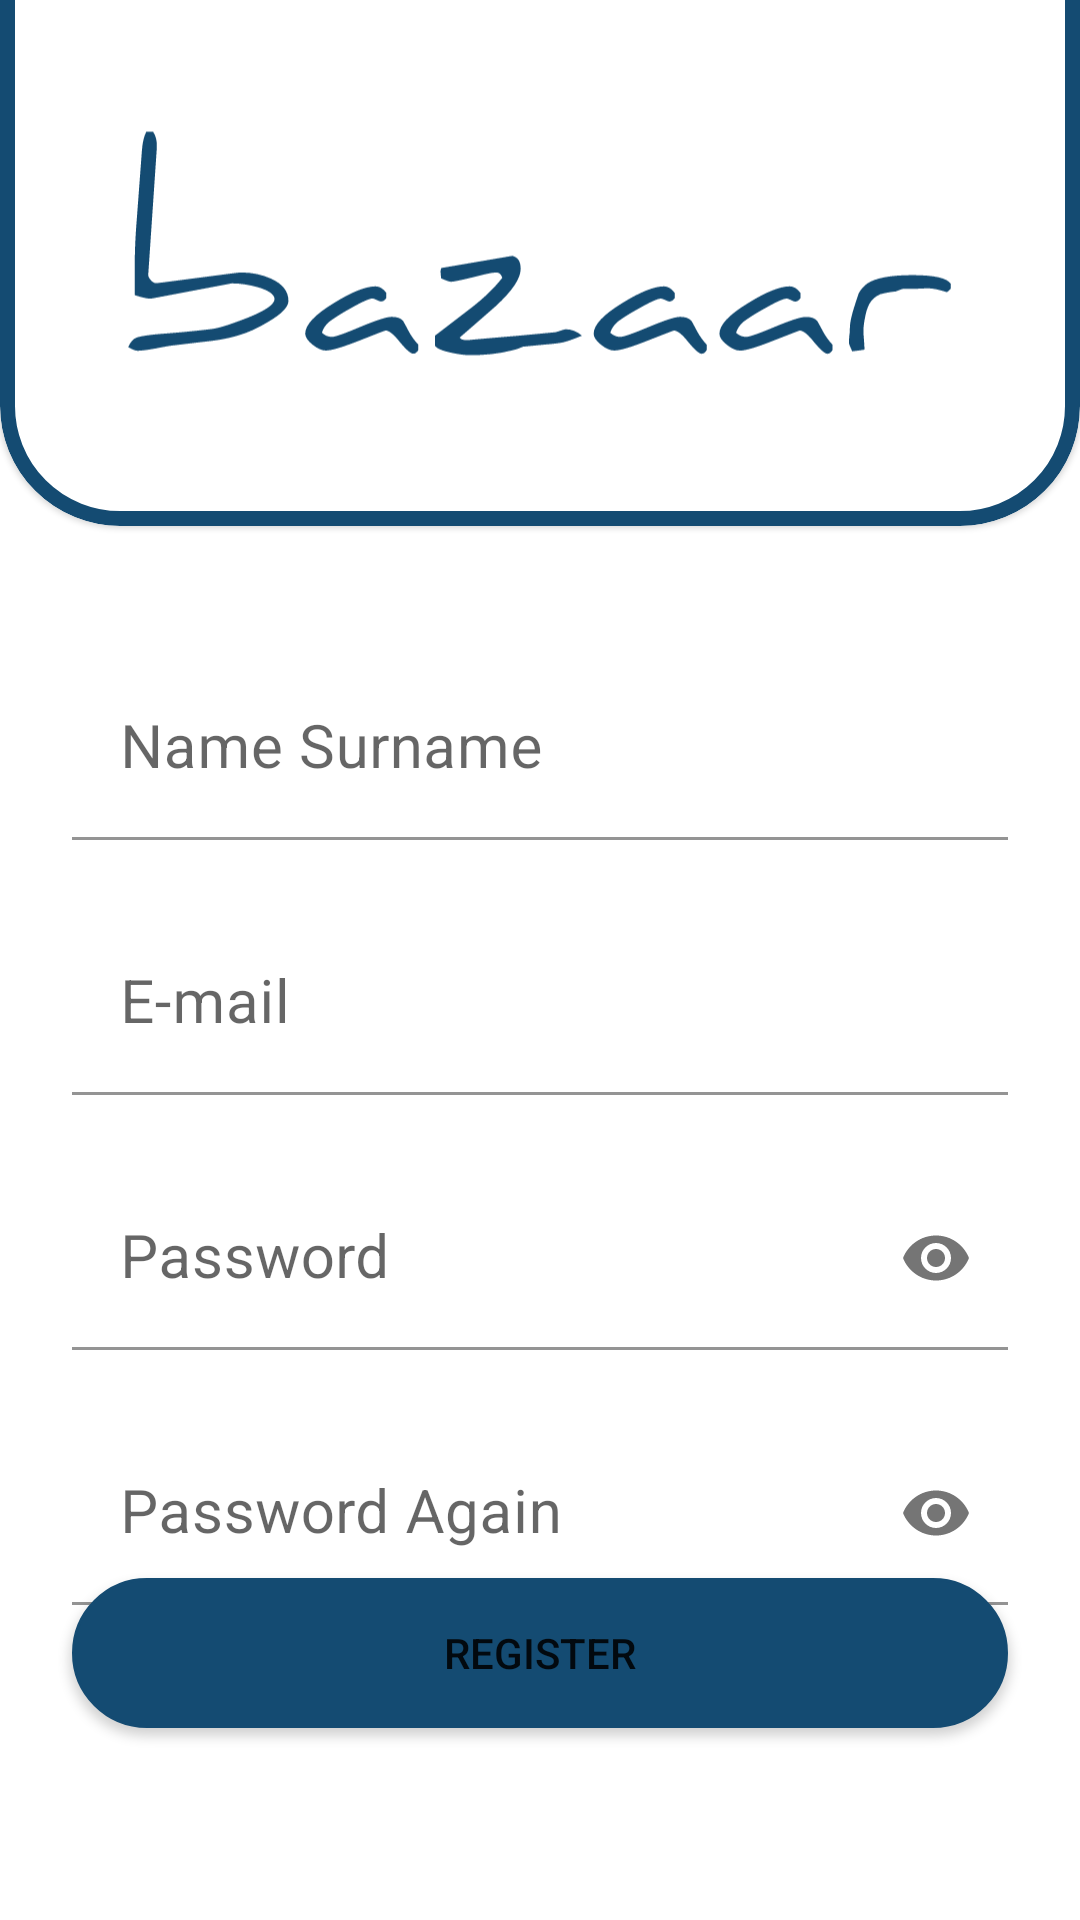

Write the Android layout XML for this screen, with the resource values it uses.
<!-- AndroidManifest.xml: application theme Theme.UpSchoolCapstoneProject -->
<!-- res/layout/fragment_register.xml -->
<?xml version="1.0" encoding="utf-8"?>
<layout xmlns:android="http://schemas.android.com/apk/res/android"
    xmlns:app="http://schemas.android.com/apk/res-auto"
    xmlns:tools="http://schemas.android.com/tools"
    tools:context=".ui.fragment.beforelogin.RegisterFragment">


    <androidx.constraintlayout.widget.ConstraintLayout
        android:layout_width="match_parent"
        android:layout_height="match_parent">

        <com.google.android.material.textfield.TextInputLayout
            android:id="@+id/nameSurnameInputLayout"
            android:layout_width="match_parent"
            android:layout_height="wrap_content"
            android:layout_marginStart="24dp"
            android:layout_marginTop="44dp"
            android:layout_marginEnd="24dp"
            app:layout_constraintEnd_toEndOf="parent"
            app:layout_constraintStart_toStartOf="parent"
            app:layout_constraintTop_toBottomOf="@+id/materialCardView">

            <com.google.android.material.textfield.TextInputEditText
                android:id="@+id/nameSurnameInputEditText"
                style="@style/InputTextViewStyle"
                android:layout_width="match_parent"
                android:layout_height="wrap_content"
                android:hint="@string/name_surname"
                android:textSize="20sp" />
        </com.google.android.material.textfield.TextInputLayout>

        <com.google.android.material.textfield.TextInputLayout
            android:id="@+id/emailInputLayout"
            android:layout_width="match_parent"
            android:layout_height="wrap_content"
            android:layout_margin="24dp"
            android:layout_marginTop="8dp"
            app:layout_constraintEnd_toEndOf="parent"
            app:layout_constraintStart_toStartOf="parent"
            app:layout_constraintTop_toBottomOf="@+id/nameSurnameInputLayout">

            <com.google.android.material.textfield.TextInputEditText
                android:id="@+id/emailInputEditText"
                style="@style/InputTextViewStyle"
                android:layout_width="match_parent"
                android:layout_height="wrap_content"
                android:hint="@string/e_mail"
                android:textSize="20sp" />
        </com.google.android.material.textfield.TextInputLayout>

        <com.google.android.material.textfield.TextInputLayout
            android:id="@+id/passwordInputLayout"
            android:layout_width="match_parent"
            android:layout_height="wrap_content"
            android:layout_margin="24dp"
            android:layout_marginTop="8dp"
            app:layout_constraintEnd_toEndOf="parent"
            app:layout_constraintStart_toStartOf="parent"
            app:layout_constraintTop_toBottomOf="@+id/emailInputLayout"
            app:passwordToggleEnabled="true">

            <com.google.android.material.textfield.TextInputEditText
                android:id="@+id/passwordInputEditText"
                style="@style/InputTextViewStyle"
                android:layout_width="match_parent"
                android:layout_height="wrap_content"
                android:hint="@string/password"
                android:inputType="textPassword"
                android:textSize="20sp" />
        </com.google.android.material.textfield.TextInputLayout>

        <com.google.android.material.textfield.TextInputLayout
            android:id="@+id/rePasswordInputLayout"
            android:layout_width="match_parent"
            android:layout_height="wrap_content"
            android:layout_margin="24dp"
            android:layout_marginTop="8dp"
            app:layout_constraintEnd_toEndOf="parent"
            app:layout_constraintStart_toStartOf="parent"
            app:layout_constraintTop_toBottomOf="@+id/passwordInputLayout"
            app:passwordToggleEnabled="true">

            <com.google.android.material.textfield.TextInputEditText
                android:id="@+id/rePasswordInputEditText"
                style="@style/InputTextViewStyle"
                android:layout_width="match_parent"
                android:layout_height="wrap_content"
                android:hint="@string/password_again"
                android:inputType="textPassword"
                android:textSize="20sp" />
        </com.google.android.material.textfield.TextInputLayout>


        <Button
            android:id="@+id/register_button"
            android:layout_width="0dp"
            android:layout_height="50dp"
            android:layout_marginStart="24dp"
            android:layout_marginEnd="24dp"
            android:layout_marginBottom="64dp"
            android:background="@drawable/button"
            android:text="@string/register_big_letter"
            app:layout_constraintBottom_toBottomOf="parent"
            app:layout_constraintEnd_toEndOf="parent"
            app:layout_constraintStart_toStartOf="parent" />


        <com.google.android.material.card.MaterialCardView
            android:id="@+id/materialCardView"
            android:layout_width="0dp"
            android:layout_height="350dp"
            app:cardCornerRadius="40dp"
            app:layout_constraintBottom_toTopOf="parent"
            app:layout_constraintEnd_toEndOf="parent"
            app:layout_constraintStart_toStartOf="parent"
            app:layout_constraintTop_toTopOf="parent"
            app:strokeColor="@color/colorPrimary"
            app:strokeWidth="5dp">

            <androidx.constraintlayout.widget.ConstraintLayout
                android:layout_width="match_parent"
                android:layout_height="match_parent">

                <ImageView
                    android:layout_width="300dp"
                    android:layout_height="100dp"
                    android:layout_margin="44dp"
                    android:contentDescription="@string/logo"
                    android:src="@drawable/ic_logo"
                    app:layout_constraintBottom_toBottomOf="parent"
                    app:layout_constraintEnd_toEndOf="parent"
                    app:layout_constraintStart_toStartOf="parent" />
            </androidx.constraintlayout.widget.ConstraintLayout>
        </com.google.android.material.card.MaterialCardView>

    </androidx.constraintlayout.widget.ConstraintLayout>
</layout>
<!-- resources referenced by this layout -->
<resources>
  <color name="colorPrimary">#144B72</color>
  <!-- drawable button (drawable) -->
  <?xml version="1.0" encoding="utf-8"?>
  <selector xmlns:android="http://schemas.android.com/apk/res/android">
      <item>
          <shape android:shape="rectangle">
              <corners android:radius="150dip" />
              <stroke android:width="1dip" android:color="#144B72" />
              <gradient android:angle="-90" android:endColor="#144B72" android:startColor="#144B72" />
          </shape>
      </item>
  </selector>
  <!-- drawable ic_logo: vector/xml drawable (drawable, 4182 chars, omitted) -->
  <string name="e_mail">E-mail</string>
  <string name="logo">logo</string>
  <string name="name_surname">Name Surname</string>
  <string name="password">Password</string>
  <string name="password_again">Password Again</string>
  <string name="register_big_letter">REGISTER</string>
  <style name="InputTextViewStyle">
          <item name="android:background">#FFFFFF</item>
          <item name="android:radius">40dp</item>
          <item name="strokeWidth">2dp</item>
          <item name="strokeColor">@color/red</item>
      </style>
  <style name="Theme.UpSchoolCapstoneProject" parent="Theme.MaterialComponents.DayNight.NoActionBar">
          
          <item name="colorPrimary">#144B72</item>
          <item name="colorPrimaryVariant">#144B72</item>
          <item name="colorOnPrimary">@color/white</item>
          
          <item name="colorSecondary">@color/teal_200</item>
          <item name="colorSecondaryVariant">@color/teal_700</item>
          <item name="colorOnSecondary">@color/black</item>
          
          <item name="android:statusBarColor" tools:targetApi="l">?attr/colorPrimaryVariant</item>
          
      </style>
  <color name="red">#DB3022</color>
  <color name="white">#FFFFFFFF</color>
  <color name="teal_200">#FF03DAC5</color>
  <color name="teal_700">#FF018786</color>
  <color name="black">#FF000000</color>
</resources>
